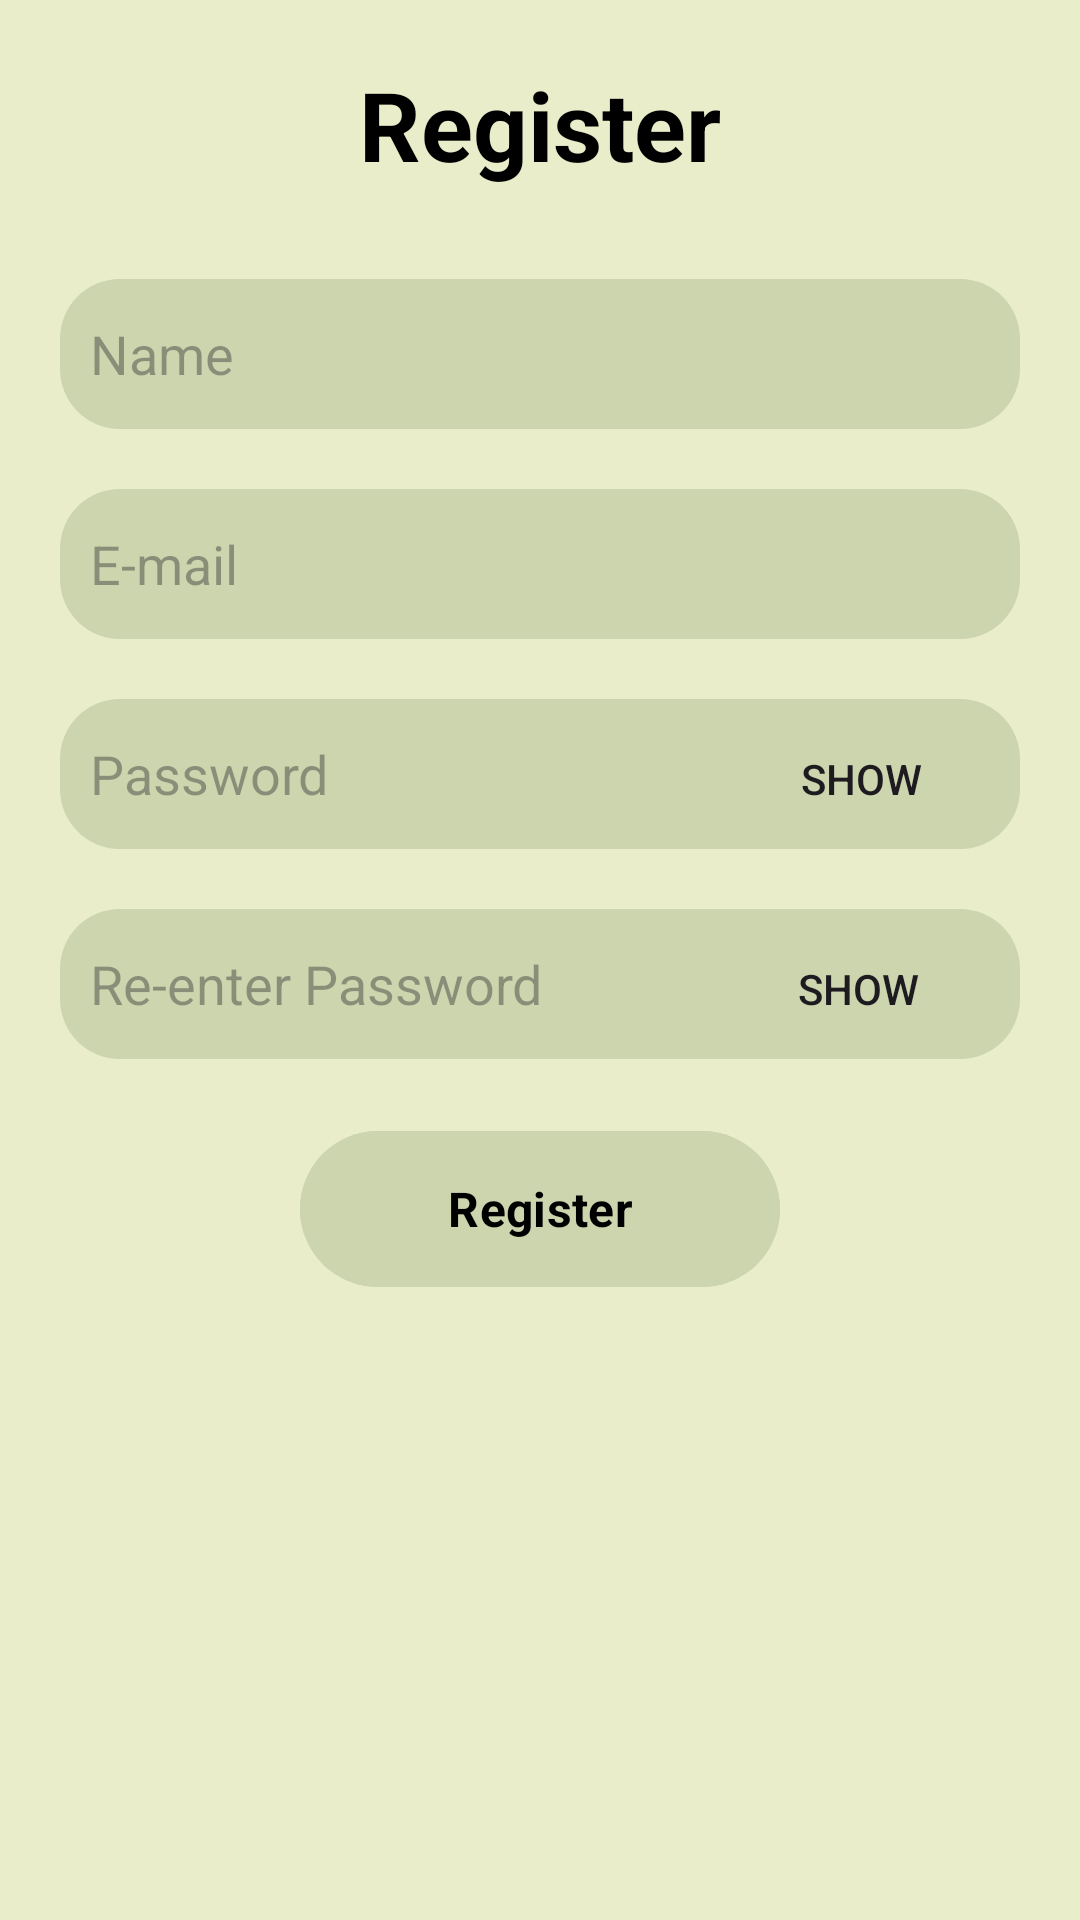

The Android layout XML behind this screen, and the referenced resources:
<!-- AndroidManifest.xml: application theme Theme.ObjectOwl -->
<!-- res/layout/activity_registration_page.xml -->
<?xml version="1.0" encoding="utf-8"?>
<RelativeLayout xmlns:android="http://schemas.android.com/apk/res/android"
    xmlns:tools="http://schemas.android.com/tools"
    android:layout_width="match_parent"
    android:layout_height="match_parent"
    android:background="#FFE9EDC9">

    
    <ImageButton
        android:id="@+id/backButton"
        android:layout_width="50dp"
        android:layout_height="50dp"
        android:layout_alignParentStart="true"
        android:layout_alignParentTop="true"
        android:layout_marginStart="0dp"
        android:layout_marginTop="17dp"
        android:adjustViewBounds="true"
        android:background="@android:color/transparent"
        android:padding="10dp"
        android:scaleType="fitCenter"
        android:src="@drawable/back_icon"
        tools:ignore="SpeakableTextPresentCheck" />


    
    <TextView
        android:id="@+id/textViewRegister"
        android:layout_width="wrap_content"
        android:layout_height="wrap_content"
        android:text="Register"
        android:textSize="32sp"
        android:textColor="#FF000000"
        android:layout_centerHorizontal="true"
        android:layout_marginTop="20dp"
        android:textStyle="bold"/>

    
    <EditText
        android:id="@+id/editTextName"
        android:layout_width="match_parent"
        android:layout_height="wrap_content"
        android:background="@drawable/rounded_edittext"
        android:hint="Name"
        android:padding="10dp"
        android:layout_centerHorizontal="true"
        android:layout_below="@id/textViewRegister"
        android:layout_marginTop="30dp"
        android:layout_marginLeft="20dp"
        android:layout_marginRight="20dp"
        android:minHeight="50dp"/>

    
    <EditText
        android:id="@+id/editTextEmail"
        android:layout_width="match_parent"
        android:layout_height="wrap_content"
        android:background="@drawable/rounded_edittext"
        android:hint="E-mail"
        android:padding="10dp"
        android:layout_below="@id/editTextName"
        android:layout_marginTop="20dp"
        android:layout_marginLeft="20dp"
        android:layout_marginRight="20dp"
        android:minHeight="50dp"/>

    
    <EditText
        android:id="@+id/editTextPassword"
        android:layout_width="match_parent"
        android:layout_height="wrap_content"
        android:background="@drawable/rounded_edittext"
        android:hint="Password"
        android:inputType="textPassword"
        android:padding="10dp"
        android:layout_below="@id/editTextEmail"
        android:layout_marginTop="20dp"
        android:layout_marginLeft="20dp"
        android:layout_marginRight="20dp"
        android:minHeight="50dp"/>

    <ToggleButton
        android:id="@+id/toggle_editpassword"
        android:layout_width="wrap_content"
        android:layout_height="wrap_content"
        android:layout_alignBaseline="@id/editTextPassword"
        android:layout_alignParentEnd="true"
        android:layout_marginEnd="29dp"
        android:background="@null"
        android:textOff="Show"
        android:textOn="Hide" />

    
    <EditText
        android:id="@+id/editTextRePassword"
        android:layout_width="match_parent"
        android:layout_height="wrap_content"
        android:background="@drawable/rounded_edittext"
        android:hint="Re-enter Password"
        android:inputType="textPassword"
        android:padding="10dp"
        android:layout_below="@id/editTextPassword"
        android:layout_marginTop="20dp"
        android:layout_marginLeft="20dp"
        android:layout_marginRight="20dp"
        android:minHeight="50dp"/>

    <ToggleButton
        android:id="@+id/toggle_repassword"
        android:layout_width="wrap_content"
        android:layout_height="wrap_content"
        android:layout_alignBaseline="@id/editTextRePassword"
        android:layout_alignParentEnd="true"
        android:layout_marginEnd="30dp"
        android:background="@null"
        android:textOff="Show"
        android:textOn="Hide" />

    <com.google.android.material.button.MaterialButton
        android:id="@+id/registerButton"
        android:layout_width="match_parent"
        android:layout_height="wrap_content"
        android:layout_below="@id/editTextRePassword"
        android:layout_marginTop="20dp"
        android:layout_marginRight="100dp"
        android:layout_marginLeft="100dp"
        android:backgroundTint="#FFCCD5AE"
        android:text="Register"
        android:minHeight="60dp"
        android:textColor="@color/black"
        android:textStyle="bold"
        android:textSize="16sp"
        android:fontFamily="sans-serif" />
</RelativeLayout>
<!-- resources referenced by this layout -->
<resources>
  <color name="black">#FF000000</color>
  <!-- drawable rounded_edittext (drawable) -->
  <?xml version="1.0" encoding="utf-8"?>
  <shape xmlns:android="http://schemas.android.com/apk/res/android">
      <corners android:radius="20dp" />
      <solid android:color="#FFCCD5AE" />
  </shape>
  <style name="Theme.ObjectOwl" parent="Base.Theme.ObjectOwl" />
  <style name="Base.Theme.ObjectOwl" parent="Theme.Material3.DayNight.NoActionBar">
          
          
      </style>
</resources>
